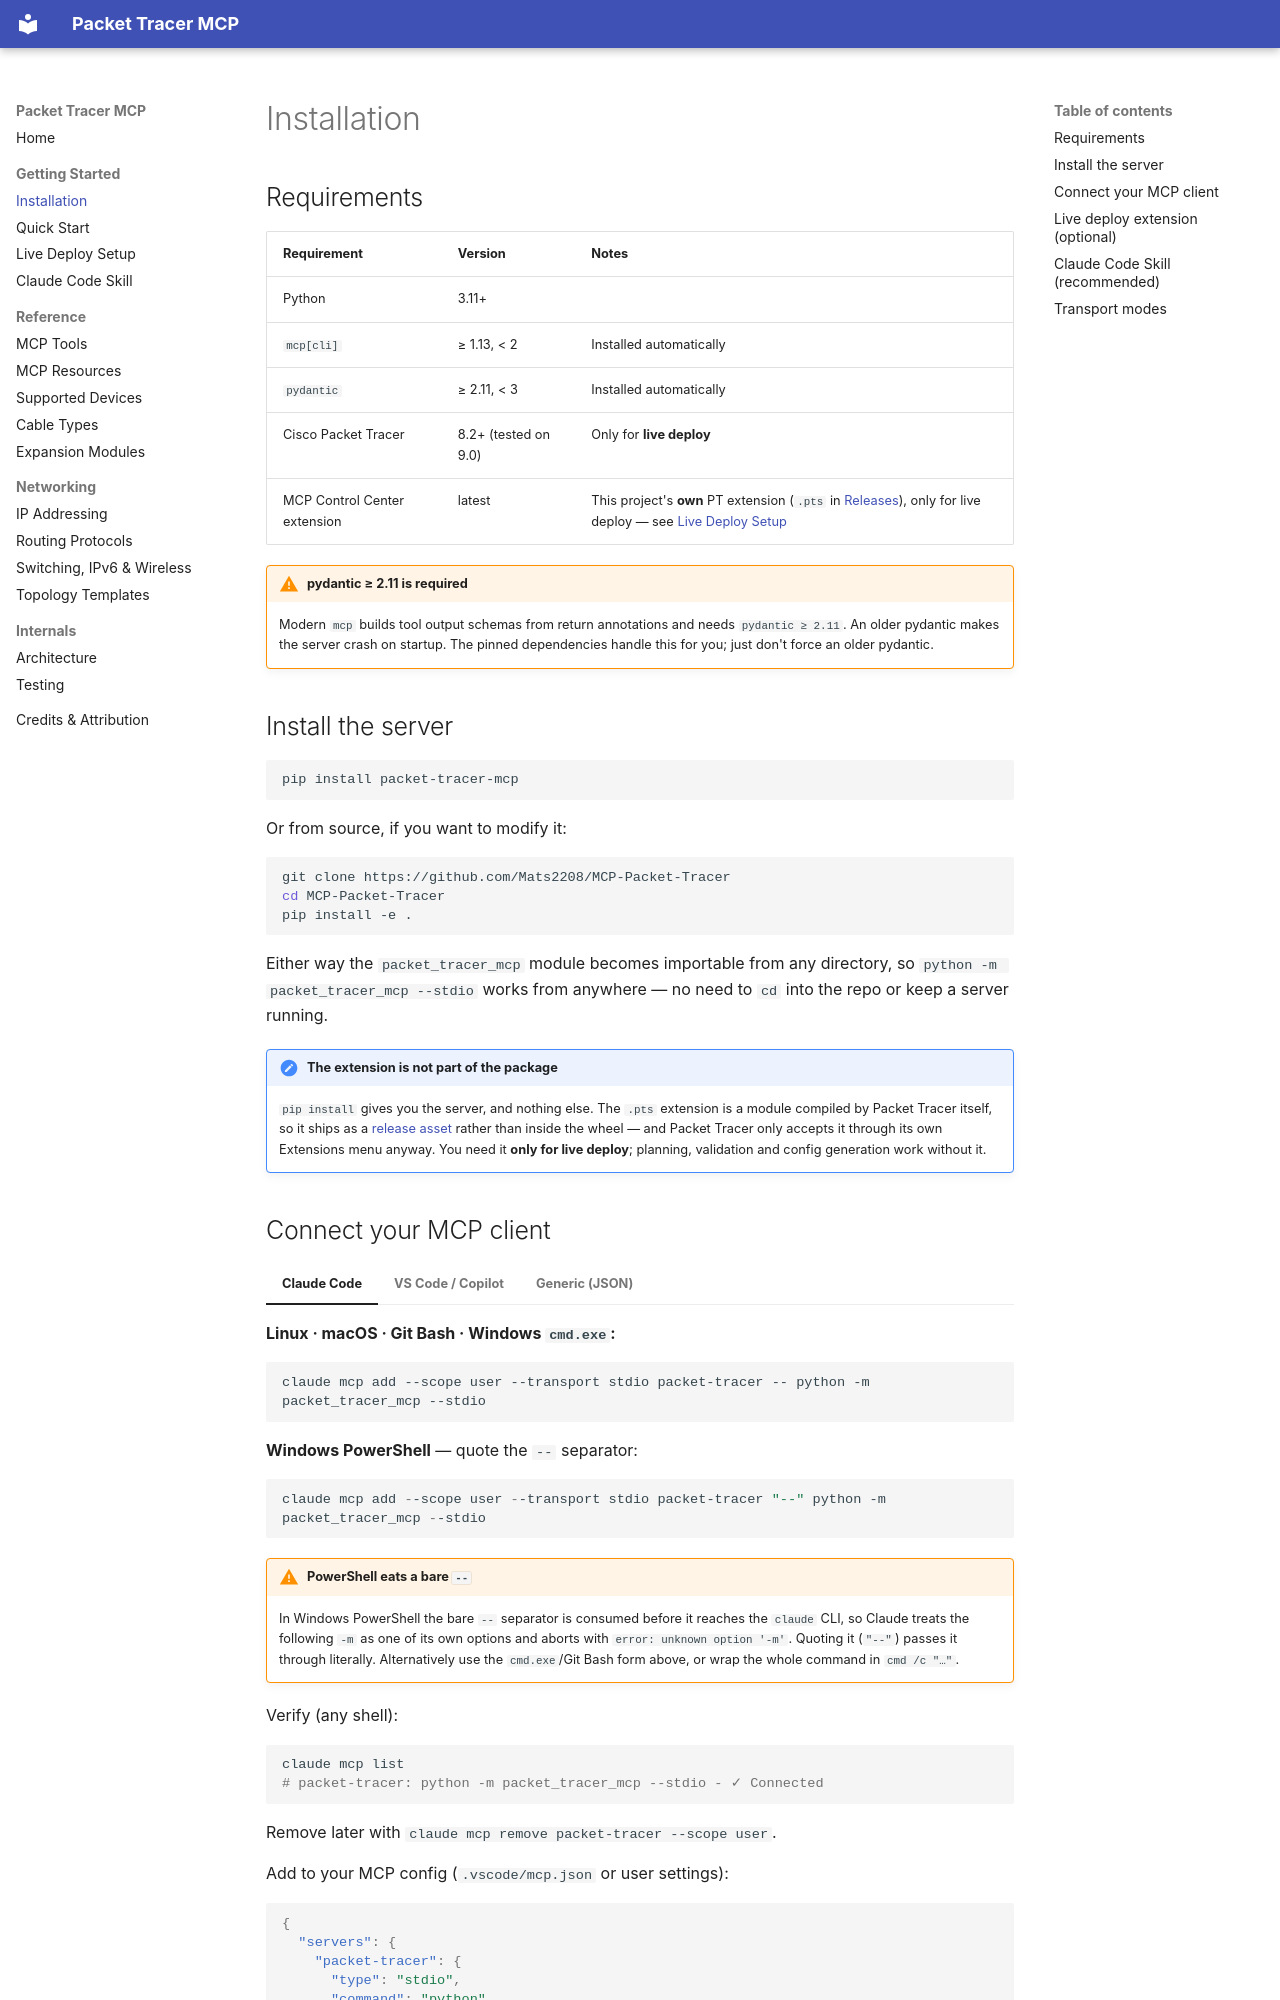

repository: hanley/MCP-PT · page: installation/index.html · generator: mkdocs

# Installation

## Requirements

| Requirement | Version | Notes |
|-------------|---------|-------|
| Python | 3.11+ | |
| `mcp[cli]` | ≥ 1.13, < 2 | Installed automatically |
| `pydantic` | ≥ 2.11, < 3 | Installed automatically |
| Cisco Packet Tracer | 8.2+ (tested on 9.0) | Only for **live deploy** |
| MCP Control Center extension | latest | This project's **own** PT extension (`.pts` in [Releases](https://github.com/Mats2208/MCP-Packet-Tracer/releases/latest)), only for live deploy — see [Live Deploy Setup](live-deploy.md) |

!!! warning "pydantic ≥ 2.11 is required"
    Modern `mcp` builds tool output schemas from return annotations and needs
    `pydantic ≥ 2.11`. An older pydantic makes the server crash on startup. The
    pinned dependencies handle this for you; just don't force an older pydantic.

## Install the server

```bash
pip install packet-tracer-mcp
```

Or from source, if you want to modify it:

```bash
git clone https://github.com/Mats2208/MCP-Packet-Tracer
cd MCP-Packet-Tracer
pip install -e .
```

Either way the `packet_tracer_mcp` module becomes importable from any directory,
so `python -m packet_tracer_mcp --stdio` works from anywhere — no need to `cd`
into the repo or keep a server running.

!!! note "The extension is not part of the package"
    `pip install` gives you the server, and nothing else. The `.pts` extension is
    a module compiled by Packet Tracer itself, so it ships as a
    [release asset](https://github.com/Mats2208/MCP-Packet-Tracer/releases/latest)
    rather than inside the wheel — and Packet Tracer only accepts it through its
    own Extensions menu anyway. You need it **only for live deploy**; planning,
    validation and config generation work without it.
